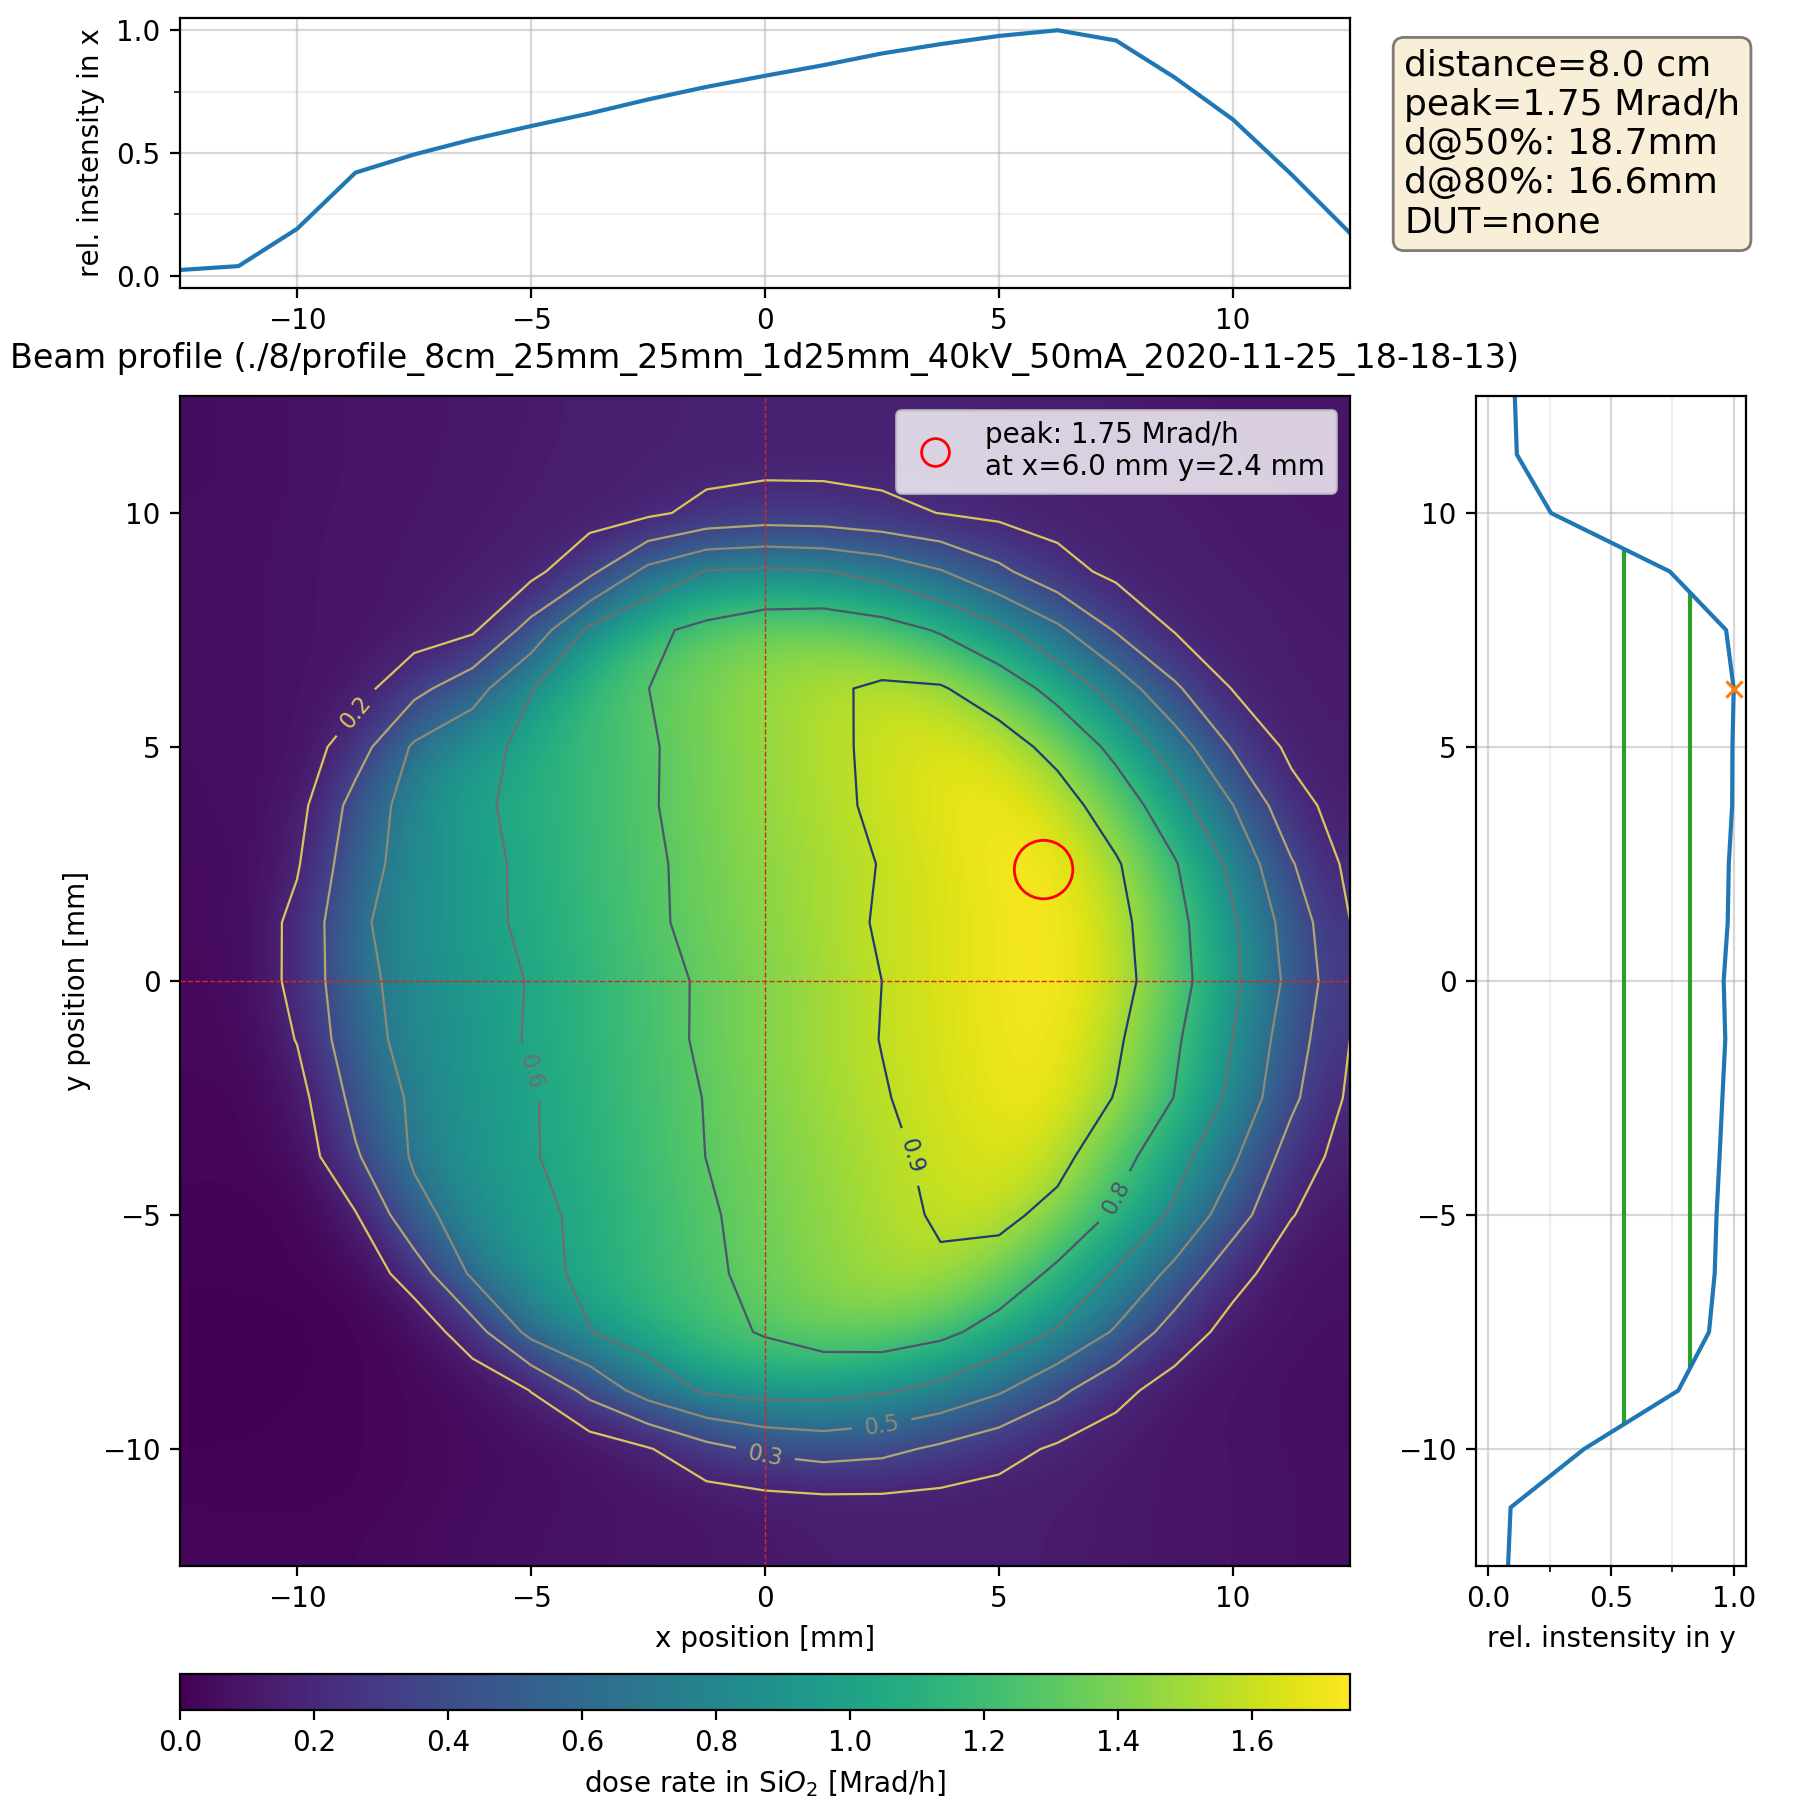

Data behind this chart, as committed beside it:
-12.5, -12.5, 5.39521e-08
-11.25, -12.5, 5.348815e-08
-10.0, -12.5, 5.335687e-08
-8.75, -12.5, 5.42016e-08
-7.5, -12.5, 5.573506e-08
-6.25, -12.5, 5.705825e-08
-5.0, -12.5, 5.810006e-08
-3.75, -12.5, 5.906955e-08
-2.5, -12.5, 6.006498e-08
-1.25, -12.5, 6.123751e-08
-0.0, -12.5, 6.236378e-08
1.25, -12.5, 6.320844e-08
2.5, -12.5, 6.37348e-08
3.75, -12.5, 6.396215e-08
5.0, -12.5, 6.383781e-08
6.25, -12.5, 6.344401e-08
7.5, -12.5, 6.264899e-08
8.75, -12.5, 6.127696e-08
10.0, -12.5, 5.979864e-08
11.25, -12.5, 5.85094e-08
12.5, -12.5, 5.733236e-08
-12.5, -11.25, 5.117257e-08
-11.25, -11.25, 5.126565e-08
-10.0, -11.25, 5.151846e-08
-8.75, -11.25, 5.271409e-08
-7.5, -11.25, 5.448704e-08
-6.25, -11.25, 5.59562e-08
-5.0, -11.25, 5.720736e-08
-3.75, -11.25, 5.850041e-08
-2.5, -11.25, 5.99245e-08
-1.25, -11.25, 6.169527e-08
-0.0, -11.25, 6.386305e-08
1.25, -11.25, 6.592946e-08
2.5, -11.25, 6.66215e-08
3.75, -11.25, 6.578799e-08
5.0, -11.25, 6.467087e-08
6.25, -11.25, 6.382881e-08
7.5, -11.25, 6.281113e-08
8.75, -11.25, 6.130514e-08
10.0, -11.25, 5.990428e-08
11.25, -11.25, 5.864948e-08
12.5, -11.25, 5.755978e-08
-12.5, -10.0, 5.112418e-08
-11.25, -10.0, 5.116431e-08
-10.0, -10.0, 5.145533e-08
-8.75, -10.0, 5.273339e-08
-7.5, -10.0, 5.454229e-08
-6.25, -10.0, 5.626182e-08
-5.0, -10.0, 5.796257e-08
-3.75, -10.0, 6.22425e-08
-2.5, -10.0, 7.479291e-08
-1.25, -10.0, 9.5024e-08
-0.0, -10.0, 1.08006e-07
1.25, -10.0, 1.135971e-07
2.5, -10.0, 1.096368e-07
3.75, -10.0, 9.826774e-08
5.0, -10.0, 8.589731e-08
6.25, -10.0, 7.290401e-08
7.5, -10.0, 6.482819e-08
8.75, -10.0, 6.129531e-08
10.0, -10.0, 5.951718e-08
... 380 more rows
